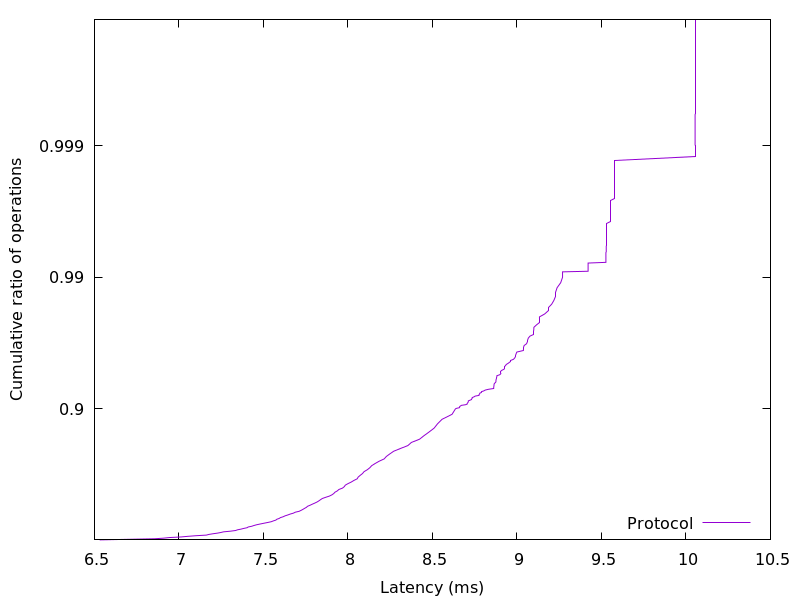

The table this chart was drawn from, first rows:
6.530843, 0.01
6.703, 0.02
6.856, 0.03
6.91, 0.04
6.943, 0.05
7.013, 0.06
7.051, 0.07
7.102, 0.08
7.162, 0.09
7.176, 0.1
7.2, 0.11
7.227, 0.12
7.248, 0.13
7.263, 0.14
7.304, 0.15
7.335, 0.16
7.347, 0.17
7.367, 0.18
7.383, 0.19
7.404, 0.2
7.409, 0.21
7.431, 0.22
7.443, 0.23
7.458, 0.24
7.479, 0.25
7.502, 0.26
7.525, 0.27
7.546, 0.28
7.559, 0.29
7.573, 0.3
7.579, 0.31
7.593, 0.32
7.601, 0.33
7.617, 0.34
7.628, 0.35
7.644, 0.36
7.659, 0.37
7.677, 0.38
7.689, 0.39
7.711, 0.4
7.723, 0.41
7.734, 0.42
7.744, 0.43
7.754, 0.44
7.761, 0.45
7.776, 0.46
7.789, 0.47
7.803, 0.48
7.817, 0.49
7.828, 0.5
7.838, 0.51
7.848, 0.52
7.868, 0.53
7.89, 0.54
7.905, 0.55
7.916, 0.56
7.923, 0.57
7.937, 0.58
7.946, 0.59
7.968, 0.6
7.978, 0.61
... 298 more rows
